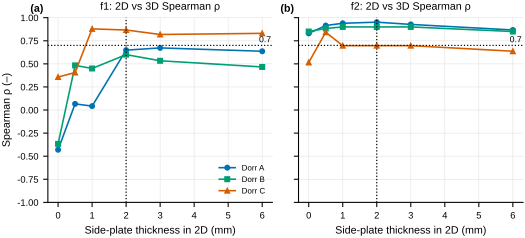

The file beside this chart, header and first rows:
side_plate, dorr, objective, rho, n, chosen
0.0, A, f1, -0.4303, 10, 2.0
0.0, A, f2, 0.8303, 10, 2.0
0.0, B, f1, -0.3667, 9, 2.0
0.0, B, f2, 0.85, 9, 2.0
0.0, C, f1, 0.3576, 10, 2.0
0.0, C, f2, 0.5152, 10, 2.0
0.5, A, f1, 0.06667, 10, 2.0
0.5, A, f2, 0.9152, 10, 2.0
0.5, B, f1, 0.4833, 9, 2.0
0.5, B, f2, 0.8833, 9, 2.0
0.5, C, f1, 0.4061, 10, 2.0
0.5, C, f2, 0.8424, 10, 2.0
1.0, A, f1, 0.04242, 10, 2.0
1.0, A, f2, 0.9394, 10, 2.0
1.0, B, f1, 0.45, 9, 2.0
1.0, B, f2, 0.9, 9, 2.0
1.0, C, f1, 0.8788, 10, 2.0
1.0, C, f2, 0.697, 10, 2.0
2.0, A, f1, 0.6485, 10, 2.0
2.0, A, f2, 0.9515, 10, 2.0
2.0, B, f1, 0.6, 9, 2.0
2.0, B, f2, 0.9, 9, 2.0
2.0, C, f1, 0.8667, 10, 2.0
2.0, C, f2, 0.697, 10, 2.0
3.0, A, f1, 0.6727, 10, 2.0
3.0, A, f2, 0.9273, 10, 2.0
3.0, B, f1, 0.5333, 9, 2.0
3.0, B, f2, 0.9, 9, 2.0
3.0, C, f1, 0.8182, 10, 2.0
3.0, C, f2, 0.697, 10, 2.0
6.0, A, f1, 0.6364, 10, 2.0
6.0, A, f2, 0.8667, 10, 2.0
6.0, B, f1, 0.4667, 9, 2.0
6.0, B, f2, 0.85, 9, 2.0
6.0, C, f1, 0.8303, 10, 2.0
6.0, C, f2, 0.6364, 10, 2.0
